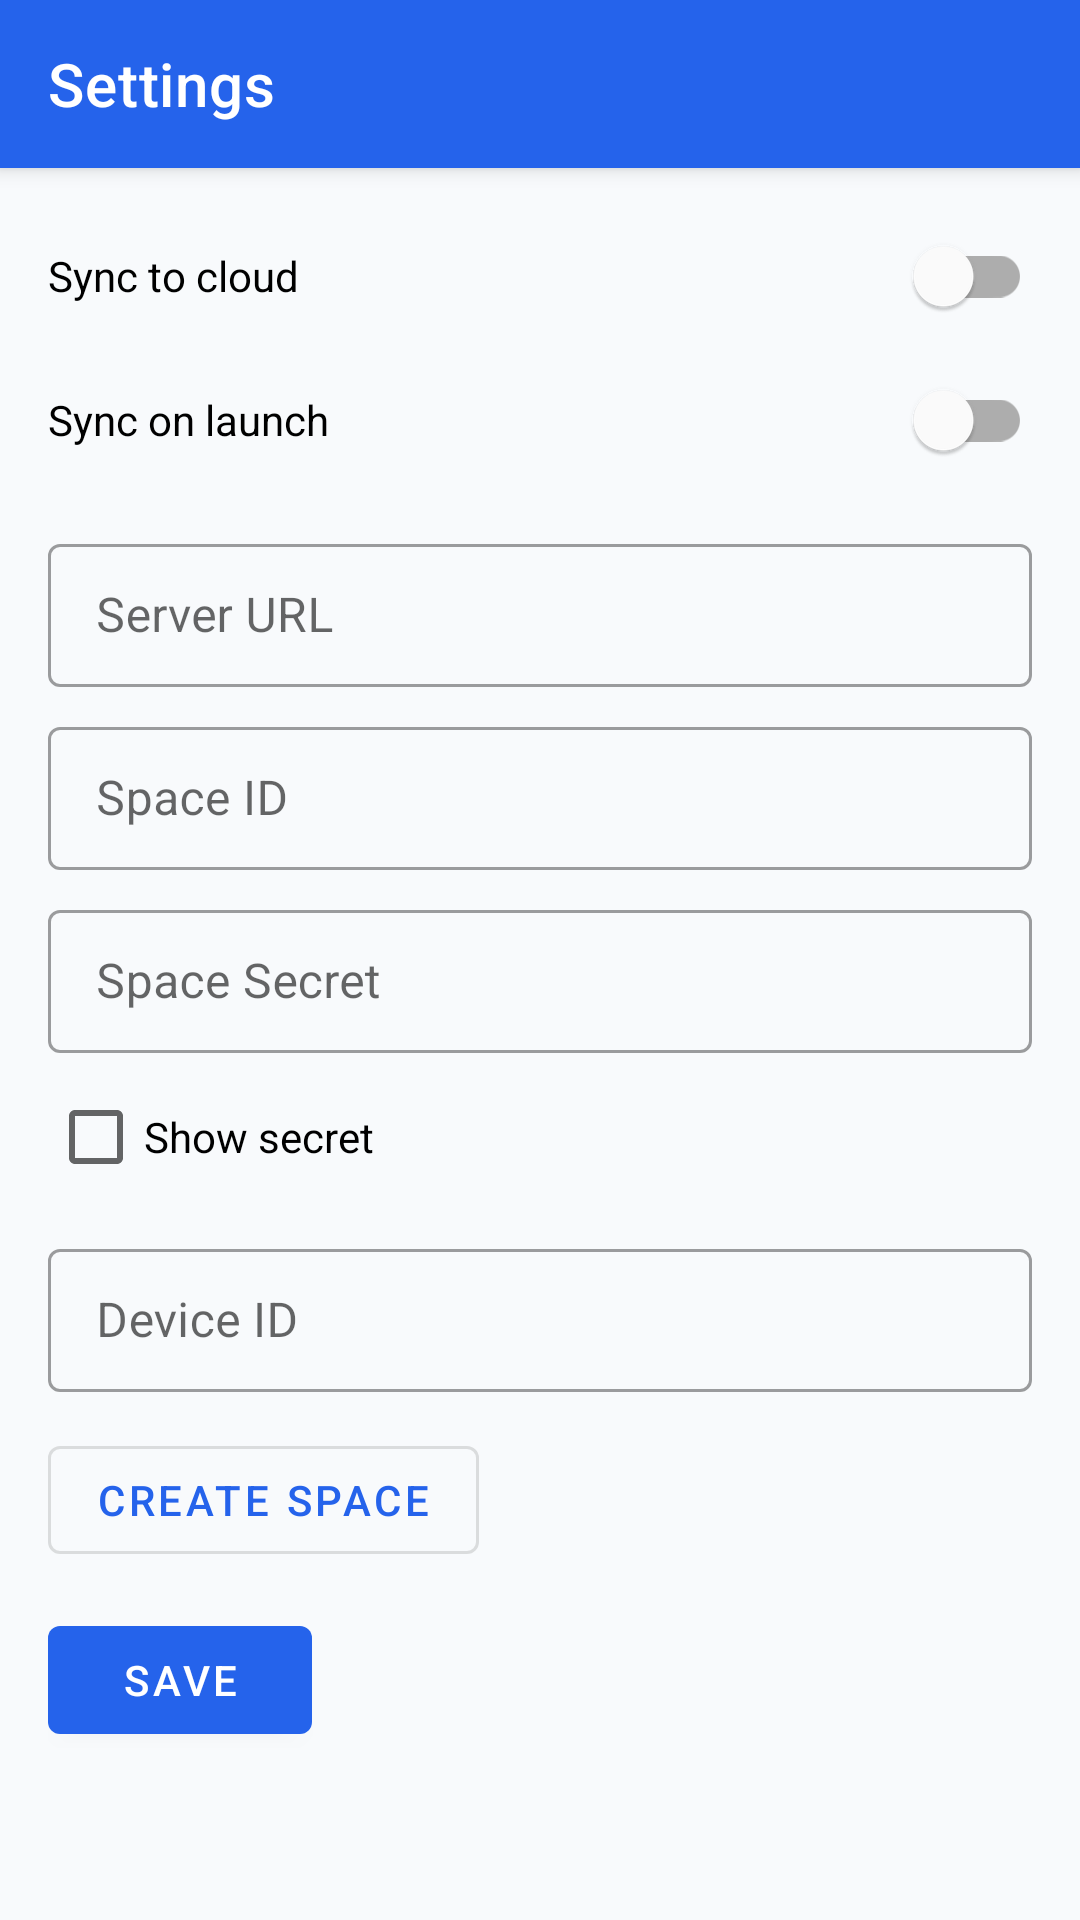

This screen was rendered from an Android layout file. Write that file and the resources it references.
<!-- AndroidManifest.xml: application theme Theme.AnyMind -->
<!-- res/layout/activity_settings.xml -->
<?xml version="1.0" encoding="utf-8"?>
<androidx.coordinatorlayout.widget.CoordinatorLayout xmlns:android="http://schemas.android.com/apk/res/android"
    xmlns:app="http://schemas.android.com/apk/res-auto"
    android:layout_width="match_parent"
    android:layout_height="match_parent"
    android:background="@color/background">

    <com.google.android.material.appbar.AppBarLayout
        android:layout_width="match_parent"
        android:layout_height="wrap_content">

        <com.google.android.material.appbar.MaterialToolbar
            android:id="@+id/settings_toolbar"
            android:layout_width="match_parent"
            android:layout_height="wrap_content"
            android:background="@color/primary"
            android:theme="@style/ThemeOverlay.MaterialComponents.Dark.ActionBar"
            app:titleTextColor="@android:color/white"
            app:navigationIconTint="@android:color/white"
            app:title="@string/settings" />
    </com.google.android.material.appbar.AppBarLayout>

    <ScrollView
        android:layout_width="match_parent"
        android:layout_height="match_parent"
        app:layout_behavior="@string/appbar_scrolling_view_behavior">

        <LinearLayout
            android:layout_width="match_parent"
            android:layout_height="wrap_content"
            android:orientation="vertical"
            android:paddingStart="16dp"
            android:paddingEnd="16dp"
            android:paddingTop="12dp"
            android:paddingBottom="12dp">

            <com.google.android.material.switchmaterial.SwitchMaterial
                android:id="@+id/sync_enabled_switch"
                android:layout_width="match_parent"
                android:layout_height="wrap_content"
                android:text="@string/sync_enabled" />

            <com.google.android.material.switchmaterial.SwitchMaterial
                android:id="@+id/sync_on_launch_switch"
                android:layout_width="match_parent"
                android:layout_height="wrap_content"
                android:text="@string/sync_on_launch" />

            <com.google.android.material.textfield.TextInputLayout
                style="@style/Widget.MaterialComponents.TextInputLayout.OutlinedBox.Dense"
                android:layout_width="match_parent"
                android:layout_height="wrap_content"
                android:layout_marginTop="12dp">

                <com.google.android.material.textfield.TextInputEditText
                    android:id="@+id/server_url_input"
                    android:layout_width="match_parent"
                    android:layout_height="wrap_content"
                    android:hint="@string/server_url" />
            </com.google.android.material.textfield.TextInputLayout>

            <com.google.android.material.textfield.TextInputLayout
                style="@style/Widget.MaterialComponents.TextInputLayout.OutlinedBox.Dense"
                android:layout_width="match_parent"
                android:layout_height="wrap_content"
                android:layout_marginTop="8dp">

                <com.google.android.material.textfield.TextInputEditText
                    android:id="@+id/space_id_input"
                    android:layout_width="match_parent"
                    android:layout_height="wrap_content"
                    android:hint="@string/space_id" />
            </com.google.android.material.textfield.TextInputLayout>

            <com.google.android.material.textfield.TextInputLayout
                style="@style/Widget.MaterialComponents.TextInputLayout.OutlinedBox.Dense"
                android:layout_width="match_parent"
                android:layout_height="wrap_content"
                android:layout_marginTop="8dp">

                <com.google.android.material.textfield.TextInputEditText
                    android:id="@+id/space_secret_input"
                    android:layout_width="match_parent"
                    android:layout_height="wrap_content"
                    android:hint="@string/space_secret"
                    android:inputType="textPassword" />
            </com.google.android.material.textfield.TextInputLayout>

            <CheckBox
                android:id="@+id/show_secret"
                android:layout_width="wrap_content"
                android:layout_height="wrap_content"
                android:layout_marginTop="4dp"
                android:text="@string/show_secret" />

            <com.google.android.material.textfield.TextInputLayout
                style="@style/Widget.MaterialComponents.TextInputLayout.OutlinedBox.Dense"
                android:layout_width="match_parent"
                android:layout_height="wrap_content"
                android:layout_marginTop="8dp">

                <com.google.android.material.textfield.TextInputEditText
                    android:id="@+id/device_id_input"
                    android:layout_width="match_parent"
                    android:layout_height="wrap_content"
                    android:hint="@string/device_id"
                    android:enabled="false" />
            </com.google.android.material.textfield.TextInputLayout>

            <com.google.android.material.button.MaterialButton
                android:id="@+id/create_space_button"
                style="@style/Widget.MaterialComponents.Button.OutlinedButton"
                android:layout_width="wrap_content"
                android:layout_height="wrap_content"
                android:layout_marginTop="12dp"
                android:text="@string/create_space" />

            <com.google.android.material.button.MaterialButton
                android:id="@+id/save_settings_button"
                android:layout_width="wrap_content"
                android:layout_height="wrap_content"
                android:layout_marginTop="12dp"
                android:text="@string/save" />
        </LinearLayout>
    </ScrollView>
</androidx.coordinatorlayout.widget.CoordinatorLayout>
<!-- resources referenced by this layout -->
<resources>
  <color name="background">#F8FAFC</color>
  <color name="primary">#2563EB</color>
  <string name="create_space">Create space</string>
  <string name="device_id">Device ID</string>
  <string name="save">Save</string>
  <string name="server_url">Server URL</string>
  <string name="settings">Settings</string>
  <string name="show_secret">Show secret</string>
  <string name="space_id">Space ID</string>
  <string name="space_secret">Space Secret</string>
  <string name="sync_enabled">Sync to cloud</string>
  <string name="sync_on_launch">Sync on launch</string>
  <style name="Theme.AnyMind" parent="Theme.MaterialComponents.DayNight.NoActionBar">
          <item name="colorPrimary">@color/primary</item>
          <item name="colorPrimaryVariant">@color/primary_variant</item>
          <item name="colorOnPrimary">@android:color/white</item>
          <item name="colorSecondary">@color/secondary</item>
          <item name="android:statusBarColor">@color/primary_variant</item>
          <item name="android:windowBackground">@color/background</item>
          <item name="colorSurface">@color/surface</item>
          <item name="colorOnSurface">@android:color/black</item>
      </style>
  <color name="primary_variant">#1D4ED8</color>
  <color name="secondary">#0F172A</color>
  <color name="surface">#FFFFFF</color>
</resources>
